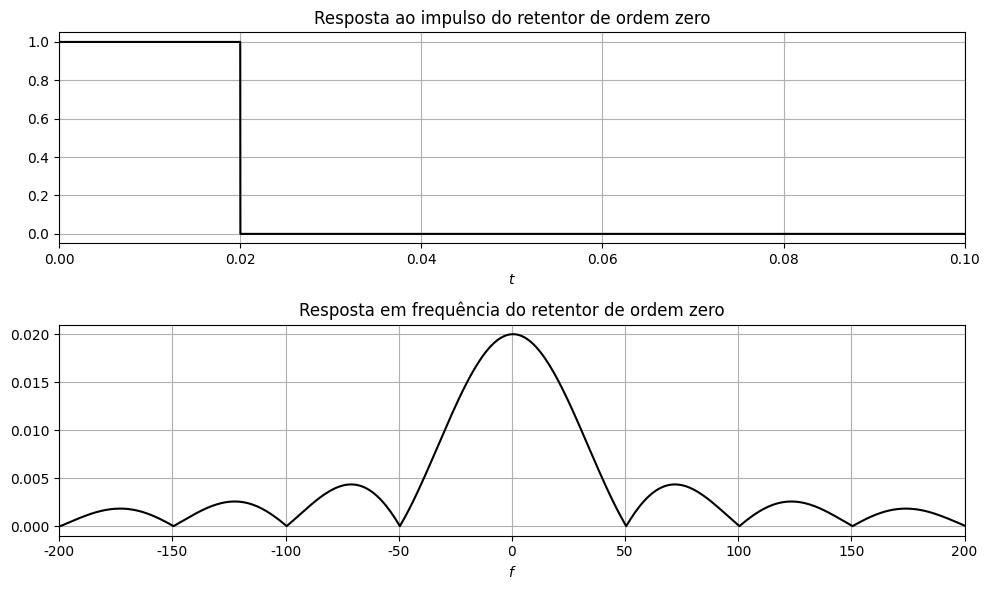
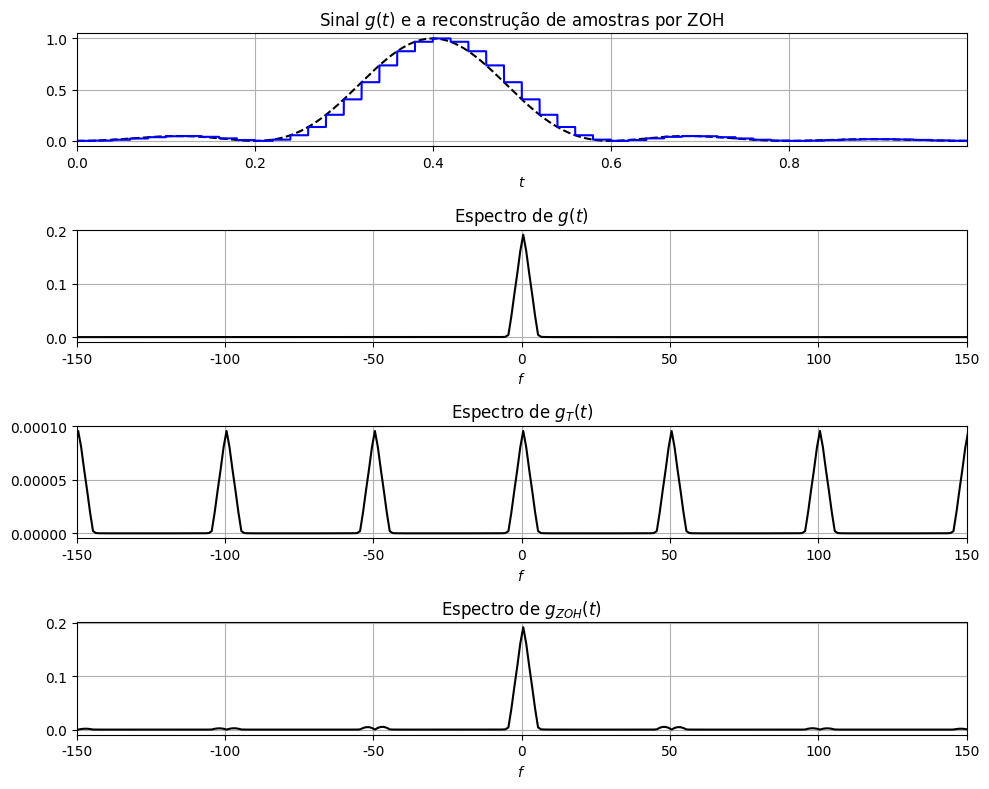
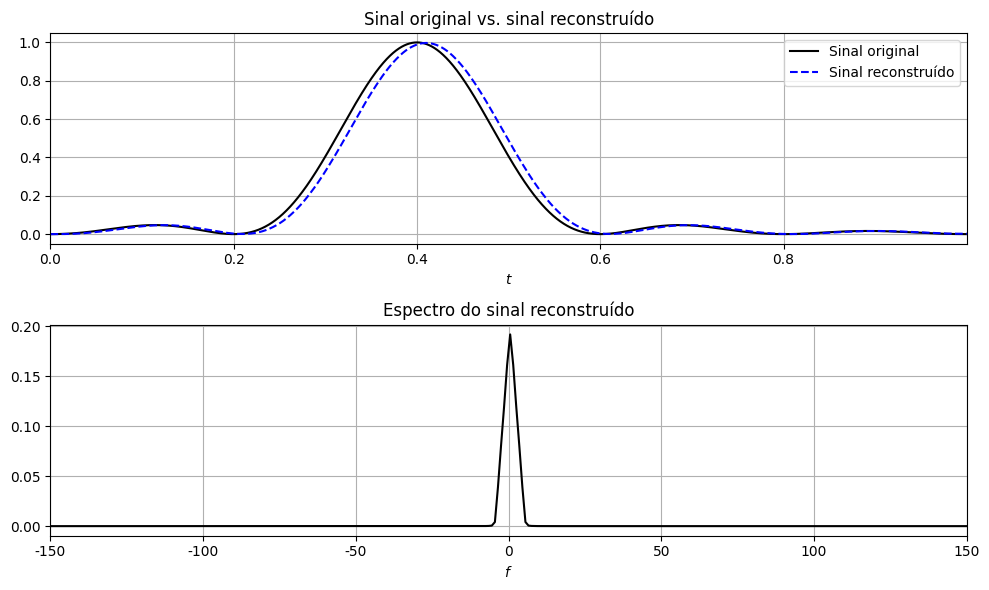

Here is the Python script that generated these plots, in order:
import numpy as np
import numpy.fft as fft
import scipy.signal as signal
import matplotlib.pyplot as plt

#Muda a fonte dos Plots para Times New Roman
plt.rcParams["font.family"] = "Times New Roman"
plt.rcParams["mathtext.fontset"] = "custom"
plt.rcParams['mathtext.rm'] = "Times New Roman"
plt.rcParams['mathtext.it'] = "Times New Roman:italic"
plt.rcParams['mathtext.bf'] = "Times New Roman:bold"

#Funcao para Calcular a Transformada de Fourier
def ctft(x,Ts):
    Fs = 1/Ts
    N = len(x)
    f = np.linspace(-Fs/2,Fs/2,N)
    Xf = fft.fftshift(fft.fft(Ts*x))
    return f,Xf

# Parâmetros de Simulação
Td = 1e-5
time = 1.0
t = np.arange(0,time,Td)

#Retentor de Ordem Zero
Fs = 50
Ts = 1/Fs

nFac = int(np.round(Ts/Td))
hZOH = np.zeros_like(t)
hZOH[0:nFac] = 1
f, Hf_zoh = ctft(hZOH,Td)

plt.figure(figsize=(10,6))
plt.subplot(2,1,1)
plt.plot(t,hZOH,'k')
plt.xlabel('$t$')
plt.title('Resposta ao impulso do retentor de ordem zero')
plt.xlim(0,5*Ts)
plt.grid()

plt.subplot(2,1,2)
plt.plot(f,np.abs(Hf_zoh),'k')
plt.xlabel('$f$')
plt.title('Resposta em frequência do retentor de ordem zero')
plt.xlim(-200,200)
plt.grid()

plt.tight_layout()

###############################################################################################
# Amostragem Ideal
###############################################################################################
# Funcao g = sinc(5*pi*(t - 0.4))^2 e sua transformada de Fourier
g = np.sinc(5*(t-0.4))**2
f,Gf = ctft(g,Td)

# Amostragem de g(t)
N = len(g)
nFac = int(np.round(Ts/Td))         # A cada nFac valores de g(t) teremos uma amostra de gT(t)
gT = np.zeros(N)
gT[0::nFac] = g[0::nFac]
f,GTf = ctft(gT,Td)

gT = np.zeros_like(g)
gT[0::nFac] = g[0::nFac]
f,GTf = ctft(gT,Td)

###############################################################################################
# Reconstrução por ZOH
###############################################################################################
g_zoh_temp = np.convolve(gT,hZOH)
Nconv = len(gT)
g_zoh = np.zeros(Nconv)
g_zoh = g_zoh_temp[0:Nconv]
f,G_zoh_f = ctft(g_zoh,Td)

plt.figure(figsize=(10,8))
plt.subplot(4,1,1)
plt.plot(t,g,'--k')
plt.xlabel('$t$')
plt.title('Sinal $g(t)$ e a reconstrução de amostras por ZOH')
plt.plot(t,g_zoh,'b')
plt.xlim(min(t),max(t))
plt.grid()

plt.subplot(4,1,2)
plt.plot(f,abs(Gf),'k')
plt.xlim(-150,150)
plt.xlabel('$f$')
plt.title('Espectro de $g(t)$')
plt.grid()

plt.subplot(4,1,3)
plt.plot(f,abs(GTf),'k')
plt.xlim(-150,150)
plt.xlabel('$f$')
plt.title('Espectro de $g_T(t)$')
plt.grid()

plt.subplot(4,1,4)
plt.plot(f,abs(G_zoh_f),'k')
plt.xlim(-150,150)
plt.xlabel('$f$')
plt.title('Espectro de $g_{ZOH}(t)$')
plt.grid()

plt.tight_layout()

#Filtro Passa-Baixas de Equalizacao
fc = Fs/2                                                # frequência de corte
ordem = 4                                               # ordem do filtro
Fd = 1/Td
Wn = fc / (Fd/2)                                    # frequência de corte normalizada
b_lp, a_lp = signal.butter(ordem, Wn, btype='lowpass')   # cálculo dos coeficientes do filtro

g_rec_zoh = signal.filtfilt(b_lp, a_lp, g_zoh)
f,G_rec_zoh = ctft(g_rec_zoh,Td)

plt.figure(figsize=(10,6))
plt.subplot(2,1,1)
plt.plot(t,g,'k', label='Sinal original')
plt.plot(t,g_rec_zoh,'--b', label='Sinal reconstruído')
plt.xlabel('$t$')
plt.title('Sinal original vs. sinal reconstruído')
plt.xlim(min(t),max(t))
plt.legend(loc=1)
plt.grid()

plt.subplot(2,1,2)
plt.plot(f,abs(G_rec_zoh),'k')
plt.xlim(-150,150)
plt.xlabel('$f$')
plt.title('Espectro do sinal reconstruído')
plt.tight_layout()
plt.grid()

plt.show()